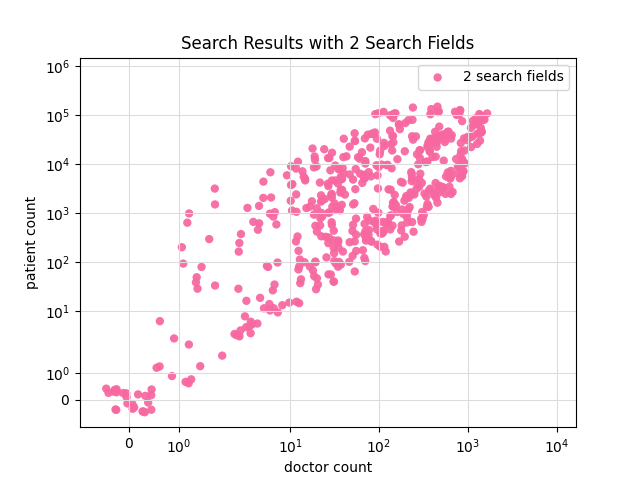

Values plotted in this chart, from the file beside it:
lat, lon, insurance, condition, specialty, age, gender, doctor count, patient count
40.79, -73.73, aetna-health-insurance-managed-choice-po…, , cardiology, , F, 75, 40120
41.08, -73.86, emblemhealth-hip-hip-medicaid-r, , , Under 18, M, 38, 3000
40.76, -73.69, unitedhealthcare-oxford-oxford-bronze-ny…, , orthopaedic-sports-medicine, , F, 12, 8147
40.87, -73.41, aetna-health-insurance-aetna-medicare-pl…, pain-in-limb, ophthalmology, , , 0, 0
40.77, -73.97, emblemhealth-hip-hip-select-epo-plans, , internal-medicine, , F, 168, 64493
40.87, -73.41, unitedhealthcare-oxford-aarp-medicare-co…, hernia, , 18-24, , 31, 40
40.55, -74.15, emblemhealth-ghi-ghi-medicare-dual-eligi…, , physician-assistant-services, 75+, , 1, 94
40.67, -73.53, magnacare-magnacare-backstretch-employee…, , , 75+, F, 517, 39411
40.74, -74, emblemhealth-hip-hip-access-i-ii-plans-v…, , emergency-medicine, 75+, , 55, 7974
40.67, -73.7, affinity-health-plan-exchange-affinity-e…, , emergency-medicine, 55-64, , 115, 23695
40.76, -73.69, affinity-health-plan-medicare-advantage, abdominal-pain, , 35-44, , 494, 3464
40.73, -73.64, empire-blue-cross-blue-shield-exchange-b…, , obstetrics-and-gynecology, 55-64, , 94, 9546
40.69, -73.33, empire-blue-cross-blue-shield-exchange-e…, esophagitis, , 65-74, , 147, 1695
40.79, -73.73, unitedhealthcare-oxford-liberty-plansm-g…, anemia, , 35-44, , 675, 2720
40.72, -73.85, unitedhealthcare-oxford-oxford-platinum-…, opioid-abuse, , , M, 178, 445
40.82, -73.5, emblemhealth-hip-family-health-plus-r, essential-hypertension, , 65-74, , 436, 14271
40.79, -73.73, unitedhealthcare-oxford-liberty-plansm-g…, , emergency-medicine, , F, 147, 106632
40.74, -73.68, unitedhealthcare-unitedhealthcare-ny-sil…, , , 18-24, M, 1373, 30162
40.87, -73.41, empire-blue-cross-blue-shield-direct-pay…, anxiety, , , M, 260, 4310
40.8, -73.69, emblemhealth-hip-hip-choice-plus-direct-…, tachycardia, , , F, 862, 5679
40.8, -73.69, empire-blue-cross-blue-shield-direct-pay…, , hematology-oncology, 55-64, , 3, 248
40.76, -73.69, empire-blue-cross-blue-shield-empire-tot…, , , Under 18, M, 815, 125230
40.53, -74.21, empire-blue-cross-blue-shield-directshar…, hepatitis-b, pediatrics, , , 0, 0
40.6, -74.08, unitedhealthcare-unitedhealthcare-ny-bro…, constipation, , , M, 201, 2017
40.79, -73.73, healthfirst-exchange-silver-leaf-plan, , , 65-74, F, 1242, 87748
40.79, -73.73, empire-blue-cross-blue-shield-exchange-s…, anxiety, , , M, 930, 10442
40.74, -73.68, emblemhealth-exchange-select-care-platin…, , nephrology, 75+, , 29, 2389
40.73, -73.82, empire-blue-cross-blue-shield-exchange-c…, peripheral-vascular-disease, physical-rehab-medicine, , , 5, 11
40.8, -73.69, unitedhealthcare-oxford-oxford-silver-ny…, , occupational-medicine, , F, 3, 376
40.79, -73.73, emblemhealth-hip-medicare-vip-premier-hm…, ascites, interventional-cardiology, , , 3, 4
40.76, -73.69, emblemhealth-hip-family-health-plus, hiv, , 25-34, , 161, 1063
40.74, -73.68, magnacare-magnacare-backstretch-employee…, , internal-medicine, , M, 472, 119532
40.63, -74.16, emblemhealth-hip-hip-classic-network-hmo, , emergency-medicine, , F, 54, 29922
40.79, -73.73, empire-blue-cross-blue-shield-exchange-s…, , interventional-cardiology, , F, 14, 5556
40.79, -73.73, cigna-healthcare-managed-care-plans-hmo-…, alcohol-abuse, family-medicine, , , 19, 100
40.87, -73.41, empire-blue-cross-blue-shield-mediblue-h…, incontinence, , 55-64, , 71, 320
40.86, -73.63, empire-blue-cross-blue-shield-exchange-g…, dyspnea, , 55-64, , 367, 2942
40.62, -73.92, emblemhealth-exchange-select-care-gold-d…, , internal-medicine, Under 18, , 28, 1036
40.76, -73.69, unitedhealthcare-unitedhealthcare-ny-sil…, pap-smear, , 35-44, , 31, 279
40.86, -73.63, unitedhealthcare-health-savings-account-…, cellulitis, , 25-34, , 195, 332
40.79, -73.73, multiplan-inc-beechstreet, vitamin-d-deficiency, foot-and-ankle-surgery, , , 1, 1
40.92, -72.64, healthfirst-medicaid, , surgery, , M, 1, 3
40.74, -73.68, careconnect-health-plan-careconnect-bron…, neuropathy, , Under 18, , 27, 57
40.77, -73.96, elderplan-elderplan-medicaid-advantage-h…, , internal-medicine, Under 18, , 31, 440
40.79, -73.73, healthfirst-child-health-plus, , gastroenterology, 65-74, , 39, 8413
40.95, -73.06, elderplan-elderplan-classic-zero-premium…, enteritis, , 35-44, , 20, 28
40.79, -73.73, emblemhealth-ghi-ghi-medicare-dual-eligi…, , maternal-fetal-medicine, Under 18, , 15, 100
40.76, -73.69, unitedhealthcare-unitedhealthcare-ny-sil…, vitamin-b12-deficiency, psychiatry, , , 1, 1
40.77, -73.96, agewell-new-york-medicare-advantage, angina, , 65-74, , 283, 5003
40.8, -73.69, cigna-healthcare-shared-administration-p…, autistic-disorder, interventional-cardiology, , , 1, 1
40.77, -73.97, emblemhealth-ghi-hmo-select, , , 65-74, F, 352, 22371
40.76, -73.69, empire-blue-cross-blue-shield-exchange-p…, bronchitis, , , M, 208, 649
40.79, -73.73, unitedhealthcare-unitedhealthcare-ny-bro…, hypothyroidism, hematology, , , 25, 330
40.79, -73.73, cigna-healthcare-ppo-or-epo-plans, anxiety, , , F, 1271, 25899
40.87, -73.41, emblemhealth-hip-hip-prime-network-hmo-p…, , obstetrics-and-gynecology, , F, 18, 20945
40.76, -73.69, unitedhealthcare-oxford-oxford-bronze-ny…, , otolaryngology, Under 18, , 20, 9026
40.73, -73.26, aetna-health-insurance-aetna-choice-pos, essential-hypertension, , , F, 291, 19303
40.81, -73.47, careconnect-health-plan-careconnect-plat…, stomach-disease, maternal-fetal-medicine, , , 0, 0
40.79, -73.73, affinity-health-plan-child-health-plus, nasal-congestion, , 18-24, , 117, 630
40.73, -73.26, new-york-state-medicaid-new-york-state-m…, hernia, , 55-64, , 112, 442
... 440 more rows
